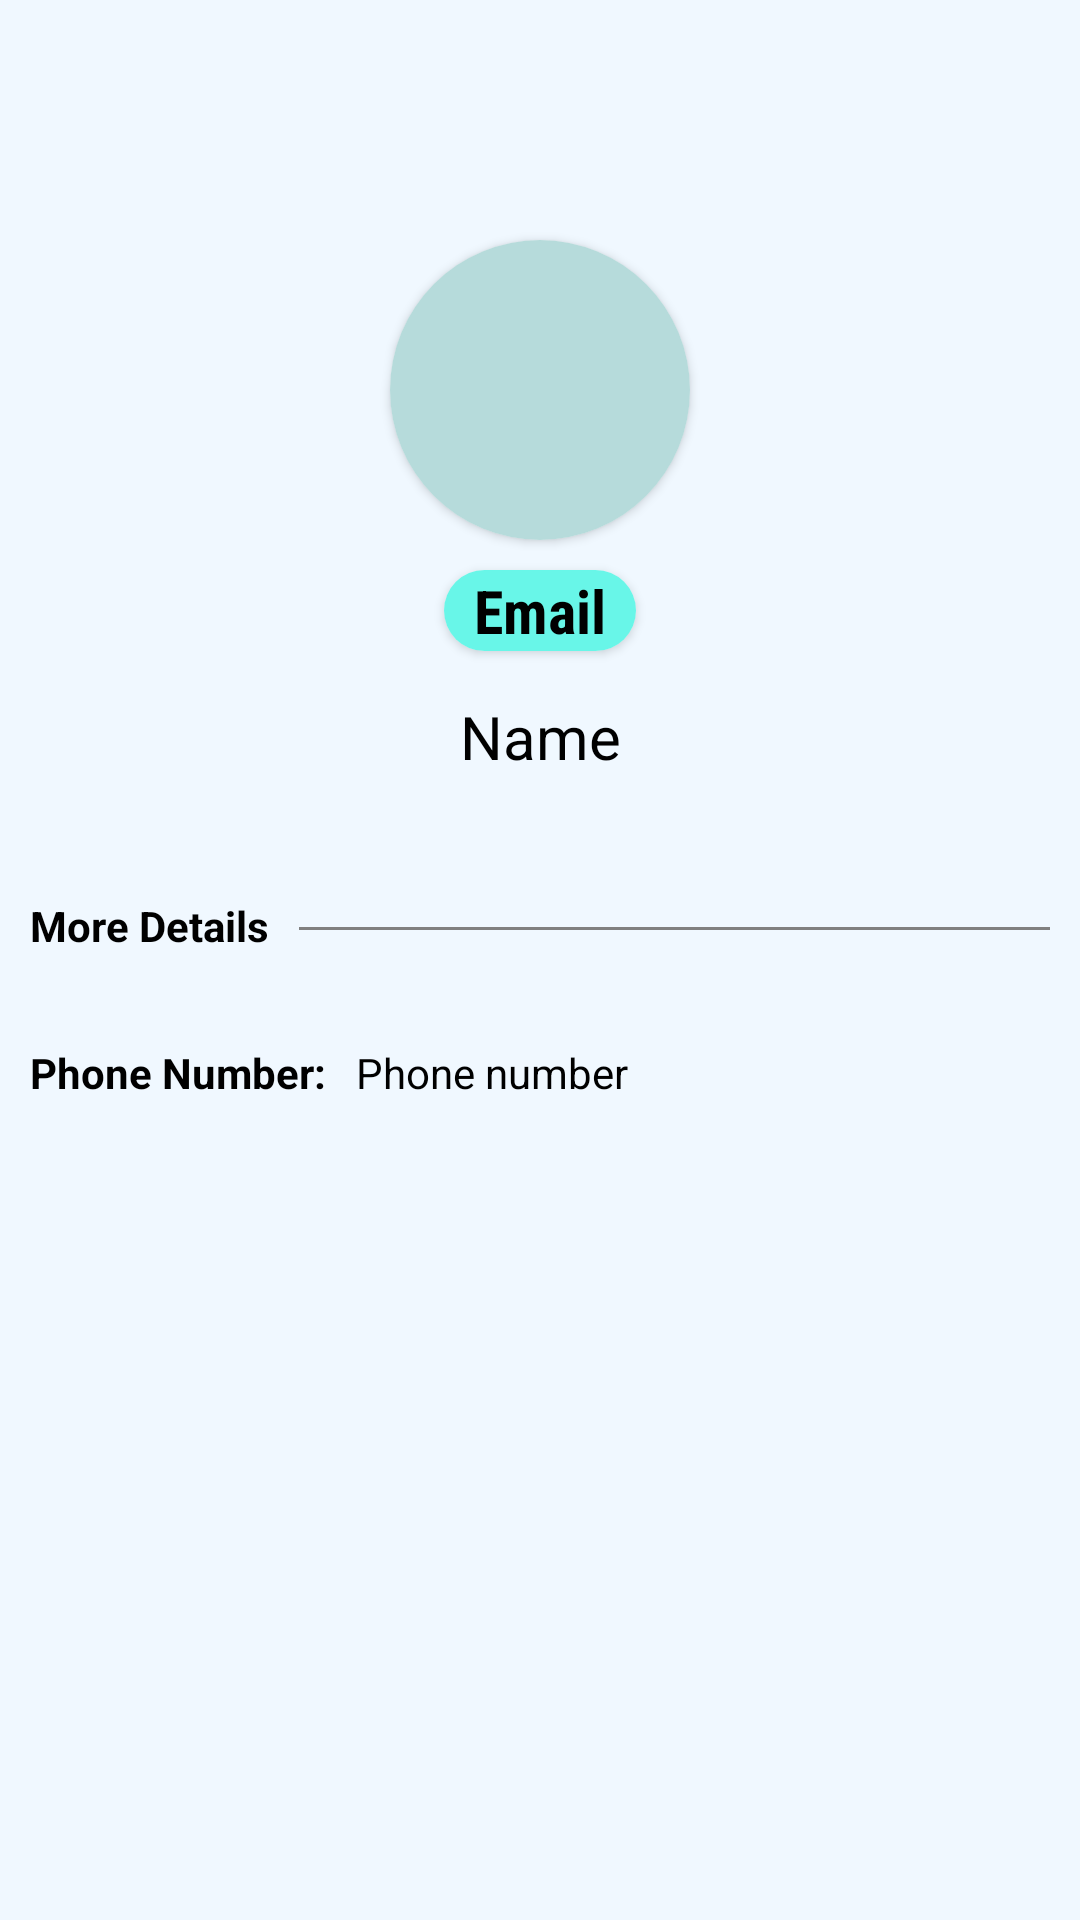

This screen was rendered from an Android layout file. Write that file and the resources it references.
<!-- AndroidManifest.xml: application theme Theme.ChimmuniApp -->
<!-- res/layout/fragment_profile.xml -->
<?xml version="1.0" encoding="utf-8"?>
<LinearLayout xmlns:android="http://schemas.android.com/apk/res/android"
    xmlns:tools="http://schemas.android.com/tools"
    android:layout_width="match_parent"
    android:layout_height="match_parent"
    xmlns:app="http://schemas.android.com/apk/res-auto"
    tools:context=".ProfileFragment"
    android:background="@color/aliceblue"
    android:orientation="vertical">

    

    <androidx.cardview.widget.CardView
        android:layout_width="wrap_content"
        android:layout_height="wrap_content"
        app:cardCornerRadius="50dp"
        android:layout_gravity="center"
        android:layout_marginTop="80dp">
        <ImageView
            android:layout_width="100dp"
            android:layout_height="100dp"
            android:src="@drawable/ic_baseline_person_24"
            android:background="@color/graylight"/>
    </androidx.cardview.widget.CardView>

    <androidx.cardview.widget.CardView
        android:layout_width="wrap_content"
        android:layout_height="wrap_content"
        android:background="@color/purple_500"
        app:cardCornerRadius="20dp"
        android:layout_marginTop="10dp"
        android:layout_gravity="center"
        android:padding="10dp">

        <TextView
            android:id="@+id/emailprofile"
            android:layout_width="wrap_content"
            android:layout_height="wrap_content"
            android:background="@color/purple_500"
            android:fontFamily="sans-serif-condensed"
            android:gravity="center_horizontal"
            android:paddingLeft="10dp"
            android:paddingRight="10dp"
            android:text="Email"
            android:textAlignment="center"
            android:textColor="@color/black"
            android:textSize="20sp"
            android:textStyle="bold" />
    </androidx.cardview.widget.CardView>

    <TextView
        android:id="@+id/nameprofile"
        android:layout_width="match_parent"
        android:layout_height="wrap_content"
        android:gravity="center_horizontal"
        android:paddingLeft="10dp"
        android:paddingRight="10dp"
        android:layout_marginTop="15dp"
        android:text="Name"
        android:textAlignment="center"
        android:textColor="@color/black"
        android:textSize="20sp"/>
    <LinearLayout
        android:layout_width="match_parent"
        android:layout_height="wrap_content"
        android:orientation="horizontal"
        android:layout_marginTop="30dp"
        android:padding="10dp">
        <TextView
            android:layout_width="wrap_content"
            android:layout_height="wrap_content"
            android:text="More Details"
            android:textStyle="bold"
            android:textColor="@color/black"/>
        <LinearLayout
            android:layout_width="match_parent"
            android:layout_height="1dp"
            android:layout_marginTop="10dp"
            android:layout_marginLeft="10dp"
            android:background="@color/gray"/>
    </LinearLayout>
    <LinearLayout
        android:layout_width="match_parent"
        android:layout_height="wrap_content"
        android:orientation="horizontal"
        android:layout_marginTop="10dp"
        android:padding="10dp">
        <TextView
            android:layout_width="wrap_content"
            android:layout_height="wrap_content"
            android:text="Phone Number:"
            android:textStyle="bold"
            android:textColor="@color/black"/>
        <TextView
            android:layout_width="wrap_content"
            android:paddingLeft="10dp"
            android:layout_height="wrap_content"
            android:text="Phone number"
            android:id="@+id/phoneno"
            android:textColor="@color/black"/>

    </LinearLayout>


</LinearLayout>
<!-- resources referenced by this layout -->
<resources>
  <color name="aliceblue">#f0f8ff</color>
  <color name="black">#FF000000</color>
  <color name="gray">#808080</color>
  <color name="graylight">#b6dbdb</color>
  <color name="purple_500">#68F6E8</color>
  <style name="Theme.ChimmuniApp" parent="Theme.MaterialComponents.DayNight.NoActionBar">
          
          <item name="colorPrimary">@color/purple_500</item>
          <item name="colorPrimaryVariant">@color/purple_700</item>
          <item name="colorOnPrimary">@color/white</item>
          
          <item name="colorSecondary">@color/teal_200</item>
          <item name="colorSecondaryVariant">@color/teal_700</item>
          <item name="colorOnSecondary">@color/black</item>
          
          <item name="android:statusBarColor" tools:targetApi="l">?attr/colorPrimaryVariant</item>
          
      </style>
  <color name="purple_700">#9dfceb</color>
  <color name="white">#FFFFFFFF</color>
  <color name="teal_200">#68F6E8</color>
  <color name="teal_700">#68F6E8</color>
</resources>
